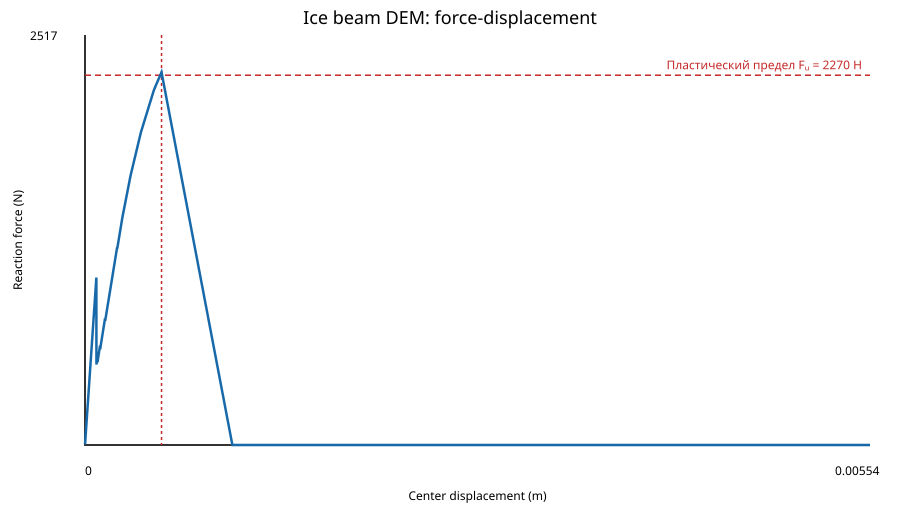

Data behind this chart, as committed beside it:
step, displacement_m, force_N, collapse_limit_N, collapse_criterion_met, catastrophic_failure, post_failure_iteration, broken_bonds, crushed_bonds, active_contacts
1, 2.9195862529195867e-07, 3.739, 2270, False, False, 0, 0, 0, 0
2, 5.839172505839173e-07, 7.477, 2270, False, False, 0, 0, 0, 0
3, 8.758758758758759e-07, 11.22, 2270, False, False, 0, 0, 0, 0
4, 1.1678345011678347e-06, 14.95, 2270, False, False, 0, 0, 0, 0
5, 1.4597931264597932e-06, 18.69, 2270, False, False, 0, 0, 0, 0
6, 1.7517517517517518e-06, 22.43, 2270, False, False, 0, 0, 0, 0
7, 2.0437103770437106e-06, 26.17, 2270, False, False, 0, 0, 0, 0
8, 2.3356690023356693e-06, 29.91, 2270, False, False, 0, 0, 0, 0
9, 2.627627627627628e-06, 33.65, 2270, False, False, 0, 0, 0, 0
10, 2.9195862529195865e-06, 37.39, 2270, False, False, 0, 0, 0, 0
11, 3.211544878211545e-06, 41.12, 2270, False, False, 0, 0, 0, 0
12, 3.5035035035035036e-06, 44.86, 2270, False, False, 0, 0, 0, 0
13, 3.795462128795463e-06, 48.6, 2270, False, False, 0, 0, 0, 0
14, 4.087420754087421e-06, 52.34, 2270, False, False, 0, 0, 0, 0
15, 4.37937937937938e-06, 56.08, 2270, False, False, 0, 0, 0, 0
16, 4.671338004671339e-06, 59.82, 2270, False, False, 0, 0, 0, 0
17, 4.9632966299632975e-06, 63.55, 2270, False, False, 0, 0, 0, 0
18, 5.255255255255256e-06, 67.29, 2270, False, False, 0, 0, 0, 0
19, 5.547213880547214e-06, 71.03, 2270, False, False, 0, 0, 0, 0
20, 5.839172505839173e-06, 74.77, 2270, False, False, 0, 0, 0, 0
21, 6.131131131131132e-06, 78.51, 2270, False, False, 0, 0, 0, 0
22, 6.42308975642309e-06, 82.25, 2270, False, False, 0, 0, 0, 0
23, 6.715048381715049e-06, 85.99, 2270, False, False, 0, 0, 0, 0
24, 7.007007007007007e-06, 89.72, 2270, False, False, 0, 0, 0, 0
25, 7.298965632298966e-06, 93.46, 2270, False, False, 0, 0, 0, 0
26, 7.590924257590926e-06, 97.2, 2270, False, False, 0, 0, 0, 0
27, 7.882882882882883e-06, 100.9, 2270, False, False, 0, 0, 0, 0
28, 8.174841508174842e-06, 104.7, 2270, False, False, 0, 0, 0, 0
29, 8.4668001334668e-06, 108.4, 2270, False, False, 0, 0, 0, 0
30, 8.75875875875876e-06, 112.2, 2270, False, False, 0, 0, 0, 0
31, 9.05071738405072e-06, 115.9, 2270, False, False, 0, 0, 0, 0
32, 9.342676009342677e-06, 119.6, 2270, False, False, 0, 0, 0, 0
33, 9.634634634634635e-06, 123.4, 2270, False, False, 0, 0, 0, 0
34, 9.926593259926595e-06, 127.1, 2270, False, False, 0, 0, 0, 0
35, 1.0218551885218553e-05, 130.8, 2270, False, False, 0, 0, 0, 0
36, 1.0510510510510512e-05, 134.6, 2270, False, False, 0, 0, 0, 0
37, 1.080246913580247e-05, 138.3, 2270, False, False, 0, 0, 0, 0
38, 1.1094427761094428e-05, 142.1, 2270, False, False, 0, 0, 0, 0
39, 1.1386386386386388e-05, 145.8, 2270, False, False, 0, 0, 0, 0
40, 1.1678345011678346e-05, 149.5, 2270, False, False, 0, 0, 0, 0
41, 1.1970303636970304e-05, 153.3, 2270, False, False, 0, 0, 0, 0
42, 1.2262262262262263e-05, 157, 2270, False, False, 0, 0, 0, 0
43, 1.2554220887554223e-05, 160.8, 2270, False, False, 0, 0, 0, 0
44, 1.284617951284618e-05, 164.5, 2270, False, False, 0, 0, 0, 0
45, 1.3138138138138139e-05, 168.2, 2270, False, False, 0, 0, 0, 0
46, 1.3430096763430099e-05, 172, 2270, False, False, 0, 0, 0, 0
47, 1.3722055388722056e-05, 175.7, 2270, False, False, 0, 0, 0, 0
48, 1.4014014014014014e-05, 179.4, 2270, False, False, 0, 0, 0, 0
49, 1.4305972639305974e-05, 183.2, 2270, False, False, 0, 0, 0, 0
50, 1.4597931264597932e-05, 186.9, 2270, False, False, 0, 0, 0, 0
51, 1.4889889889889892e-05, 190.7, 2270, False, False, 0, 0, 0, 0
52, 1.5181848515181851e-05, 194.4, 2270, False, False, 0, 0, 0, 0
53, 1.5473807140473807e-05, 198.1, 2270, False, False, 0, 0, 0, 0
54, 1.5765765765765765e-05, 201.9, 2270, False, False, 0, 0, 0, 0
55, 1.6057724391057727e-05, 205.6, 2270, False, False, 0, 0, 0, 0
56, 1.6349683016349685e-05, 209.4, 2270, False, False, 0, 0, 0, 0
57, 1.6641641641641643e-05, 213.1, 2270, False, False, 0, 0, 0, 0
58, 1.69336002669336e-05, 216.8, 2270, False, False, 0, 0, 0, 0
59, 1.7225558892225562e-05, 220.6, 2270, False, False, 0, 0, 0, 0
60, 1.751751751751752e-05, 224.3, 2270, False, False, 0, 0, 0, 0
... 625 more rows
